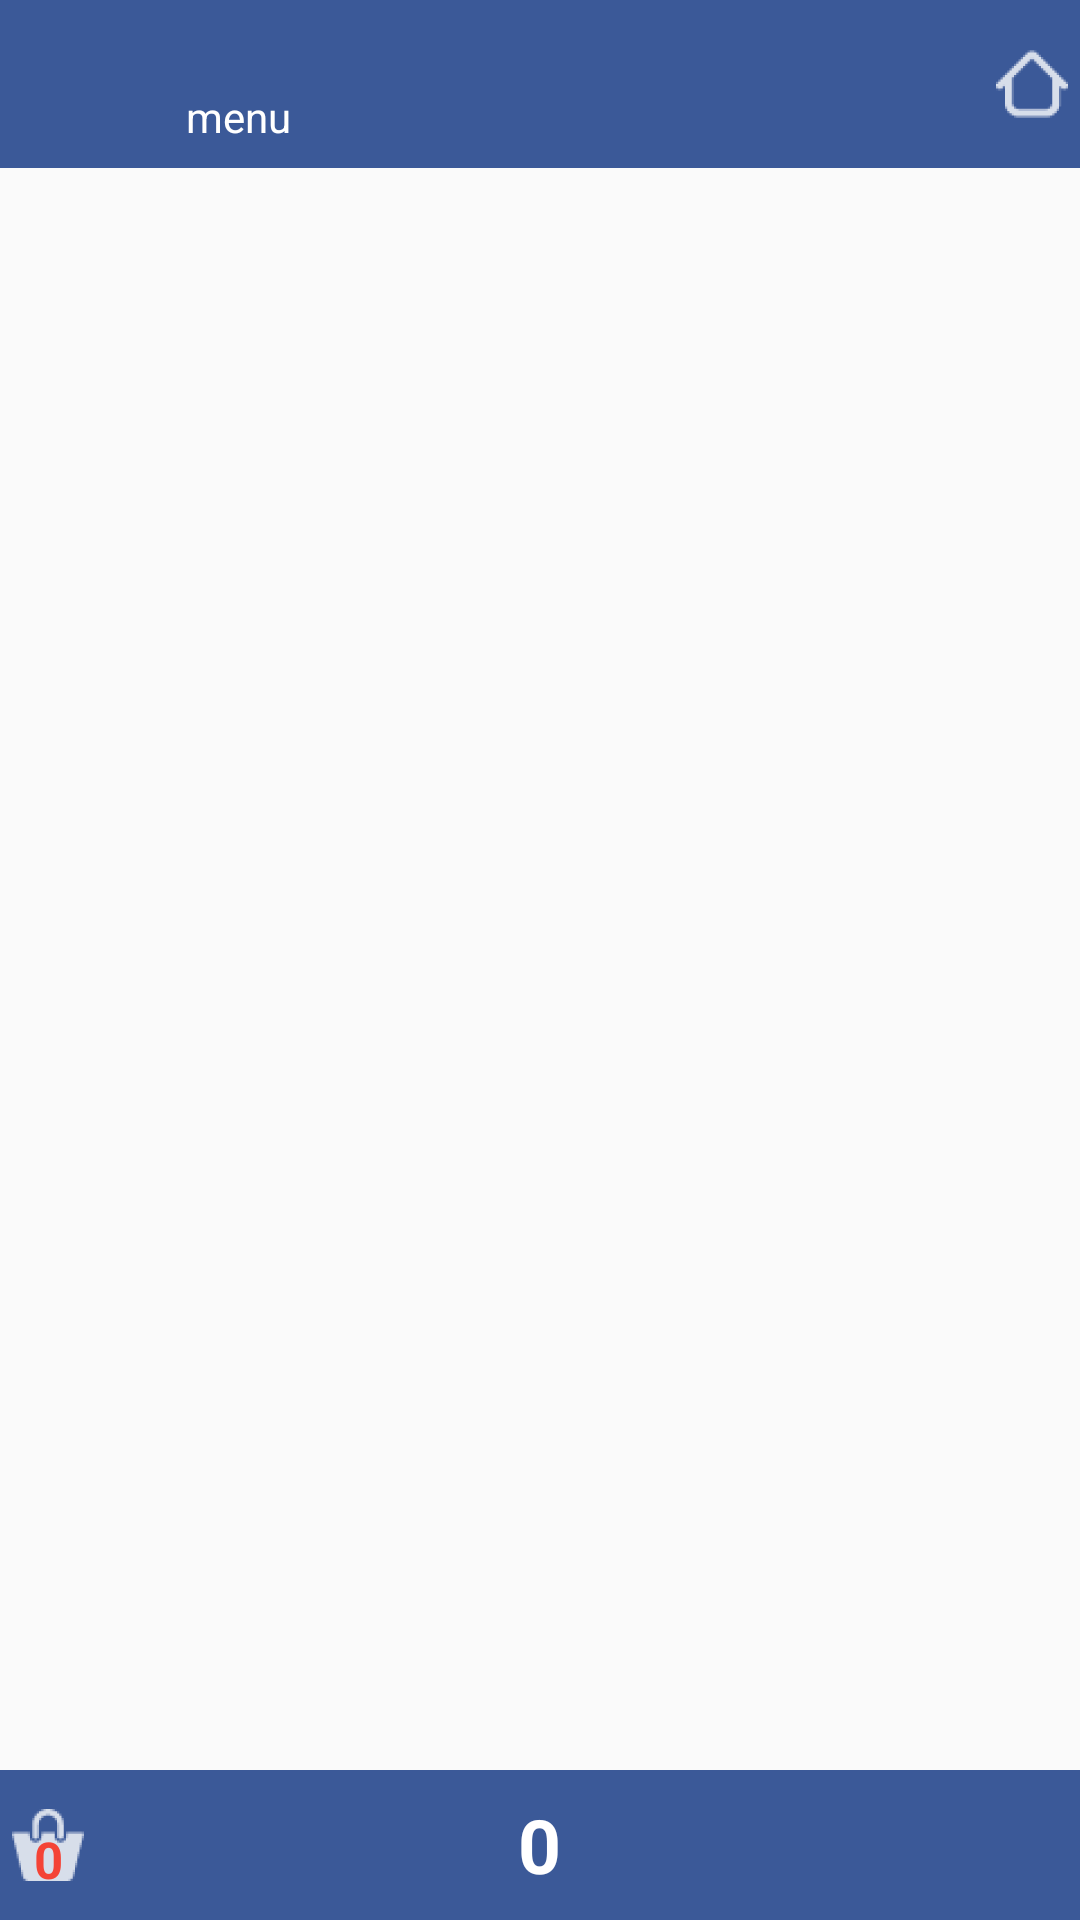

Write the Android layout XML for this screen, with the resource values it uses.
<!-- AndroidManifest.xml: application theme FoodSwahaTheme -->
<!-- res/layout/activity_display_submenu.xml -->
<RelativeLayout xmlns:android="http://schemas.android.com/apk/res/android"
    xmlns:tools="http://schemas.android.com/tools" android:layout_width="match_parent"
    android:layout_height="match_parent"
    tools:context="com.foodswaha.foodswaha.DisplayHotelMenuItemSub"
    android:orientation="vertical">

    <android.support.v7.widget.Toolbar
        android:id="@+id/toolbar"
        android:minHeight="?attr/actionBarSize"
        android:background="#3B5998"
        android:layout_width="match_parent"
        android:layout_height="wrap_content">

    </android.support.v7.widget.Toolbar>

    <ListView
        android:id="@+id/subMenuList"
        android:layout_width="match_parent"
        android:layout_height="match_parent"
        android:layout_marginTop="15dp"
        android:layout_marginLeft="15dp"
        android:layout_below="@+id/menuName"
        android:layout_above="@+id/cartRelativeLayOut">
    </ListView>

    <RelativeLayout
        android:orientation="horizontal"
        android:layout_width="match_parent"
        android:layout_height="50dp"
        android:background="#3B5998"
        android:layout_alignParentEnd="false"
        android:layout_alignParentStart="false"
        android:layout_alignParentBottom="true"
        android:layout_alignParentLeft="true"
        android:id="@+id/cartRelativeLayOut"
        android:visibility="visible">

        <TextView
            android:layout_width="32dp"
            android:layout_height="32dp"
            android:text="0"
            android:id="@+id/cart"
            android:background="@drawable/bag_white"
            android:textColor="#F44336"
            android:textStyle="bold"
            android:visibility="visible"
            android:layout_gravity="left|center_vertical"
            android:textSize="17dp"
            android:layout_marginTop="0dp"
            android:layout_alignParentLeft="true"
            android:layout_alignParentTop="false"
            android:layout_alignParentBottom="false"
            android:layout_centerVertical="true"
            android:gravity="bottom|center" />

        <TextView
            android:layout_width="wrap_content"
            android:layout_height="wrap_content"
            android:textAppearance="?android:attr/textAppearanceMedium"
            android:text="0"
            android:id="@+id/total"
            android:textColor="#ffffff"
            android:layout_gravity="center"
            android:textStyle="bold"
            android:textSize="25dp"
            android:gravity="center"
            android:visibility="visible"
            android:layout_alignParentRight="false"
            android:layout_alignParentLeft="false"
            android:layout_alignParentTop="false"
            android:layout_alignParentBottom="false"
            android:layout_centerInParent="true" />

        <ImageButton
            android:layout_width="wrap_content"
            android:layout_height="wrap_content"
            android:id="@+id/checkout"
            android:background="@android:color/transparent"
            android:layout_gravity="center_vertical|right"
            android:visibility="visible"
            android:src="@drawable/next"
            android:layout_alignParentRight="true"
            android:layout_centerVertical="true" />
    </RelativeLayout>

    <TextView
        android:layout_width="wrap_content"
        android:layout_height="wrap_content"
        android:textAppearance="?android:attr/textAppearanceSmall"
        android:id="@+id/hotelName"
        android:layout_weight="1"
        android:layout_gravity="center"
        android:textColor="#FFFFFF"
        android:textStyle="bold"
        android:textSize="18dp"
        android:layout_marginLeft="47dp"
        android:layout_marginStart="47dp"
        android:layout_alignParentTop="true"
        android:layout_alignLeft="@+id/subMenuList"
        android:layout_alignStart="@+id/subMenuList"
        android:layout_marginTop="4dp" />

    <TextView
        android:layout_width="wrap_content"
        android:layout_height="wrap_content"
        android:textAppearance="?android:attr/textAppearanceSmall"
        android:id="@+id/menuName"
        android:layout_below="@+id/hotelName"
        android:layout_alignLeft="@+id/hotelName"
        android:layout_alignStart="@+id/hotelName"
        android:textColor="#ffffff"
        android:layout_marginTop="1dp"
        android:text="menu"
         />
    <ImageButton
        android:layout_width="wrap_content"
        android:layout_height="wrap_content"
        android:id="@+id/home"
        android:src="@drawable/home_white"
        android:layout_alignParentTop="false"
        android:layout_alignParentRight="true"
        android:layout_alignParentEnd="false"
        android:background="@android:color/transparent"
        android:layout_marginTop="12dp" />

</RelativeLayout>
<!-- resources referenced by this layout -->
<resources>
  <!-- drawable bag_white: png bitmap (drawable-hdpi, 751 bytes) -->
  <!-- drawable home_white: png bitmap (drawable-hdpi, 684 bytes) -->
  <style name="FoodSwahaTheme" parent="Theme.AppCompat.Light.NoActionBar">
      </style>
</resources>
